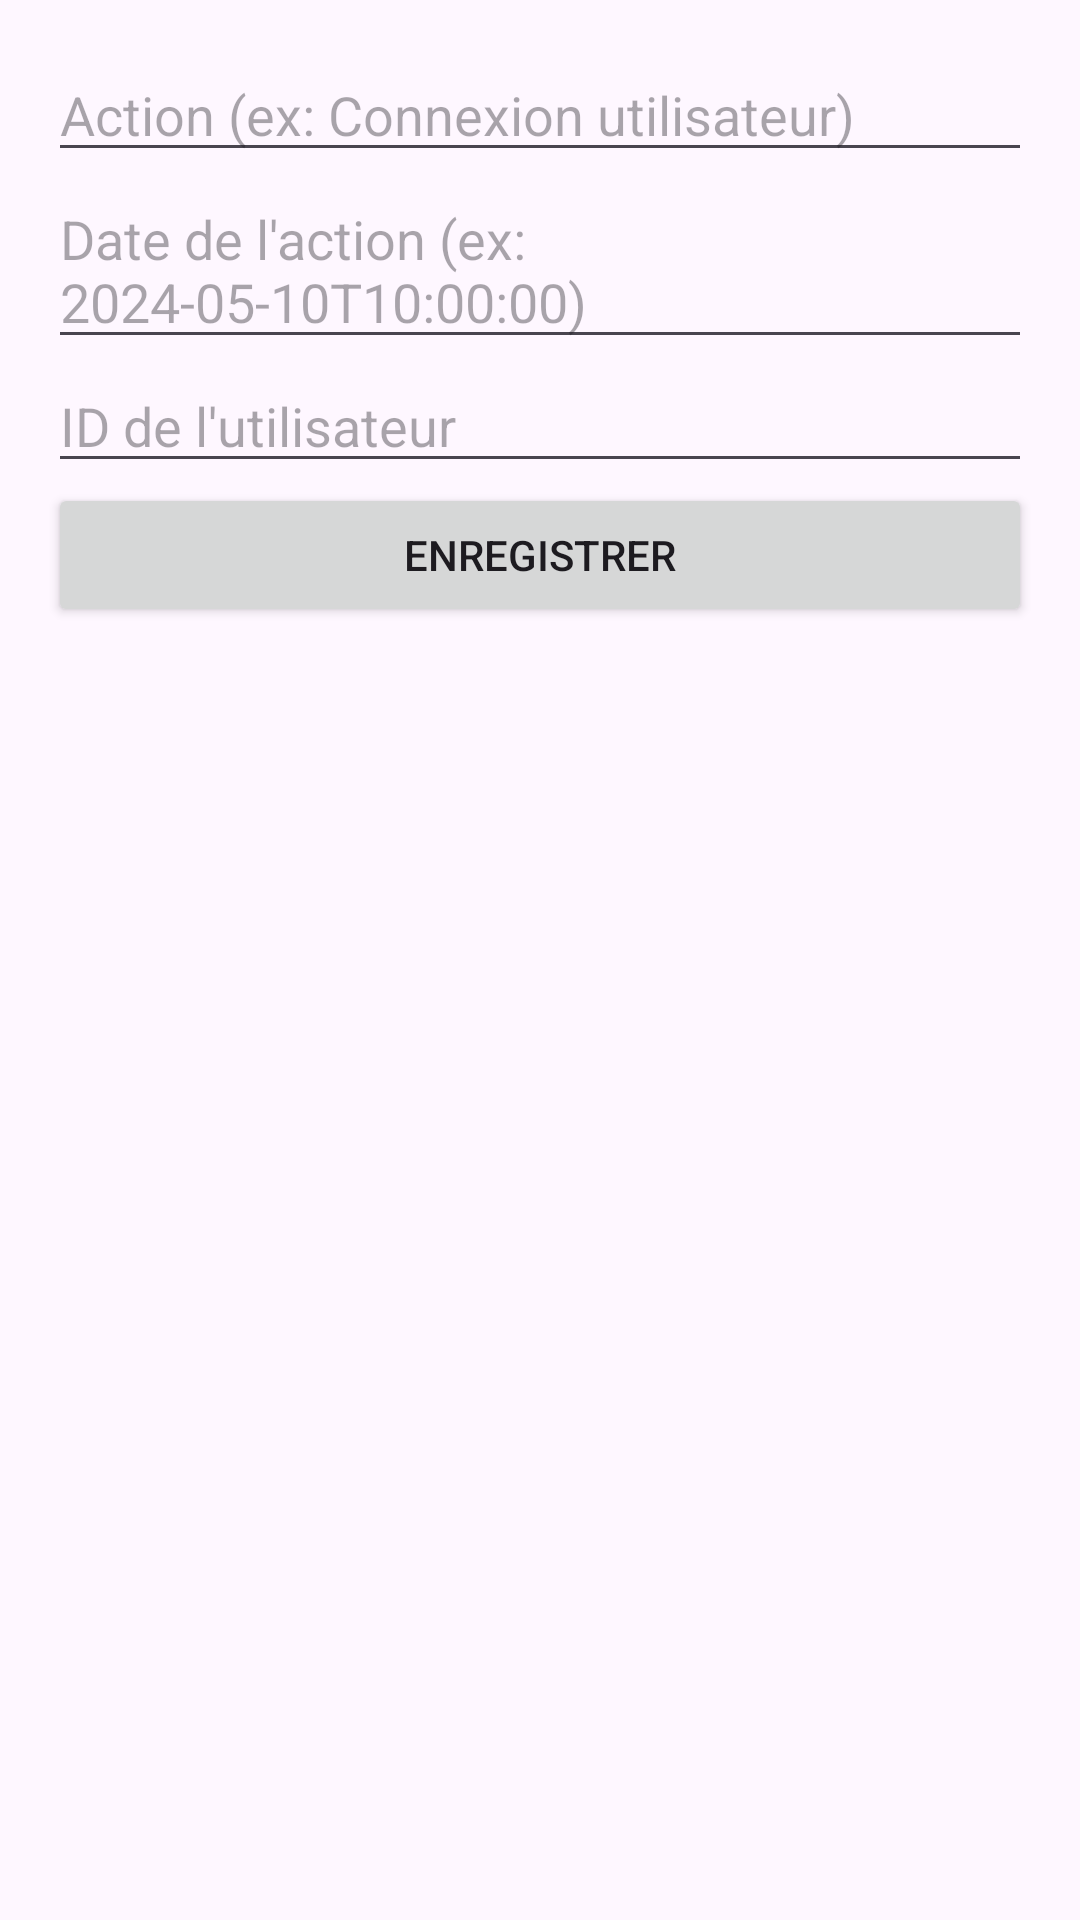

Reconstruct the res/layout file that produces this screen, plus the resources it refers to.
<!-- AndroidManifest.xml: application theme Theme.Frontendmobile -->
<!-- res/layout/activity_create_log.xml -->
<LinearLayout xmlns:android="http://schemas.android.com/apk/res/android"
    android:layout_width="match_parent"
    android:layout_height="match_parent"
    android:orientation="vertical"
    android:padding="16dp">

    <EditText
        android:id="@+id/input_action"
        android:layout_width="match_parent"
        android:layout_height="wrap_content"
        android:hint="Action (ex: Connexion utilisateur)" />

    <EditText
        android:id="@+id/input_date_action"
        android:layout_width="match_parent"
        android:layout_height="wrap_content"
        android:hint="Date de l'action (ex: 2024-05-10T10:00:00)" />

    <EditText
        android:id="@+id/input_utilisateur_id"
        android:layout_width="match_parent"
        android:layout_height="wrap_content"
        android:hint="ID de l'utilisateur" />

    <Button
        android:id="@+id/btn_save_log"
        android:layout_width="match_parent"
        android:layout_height="wrap_content"
        android:text="Enregistrer" />
</LinearLayout>
<!-- resources referenced by this layout -->
<resources>
  <style name="Theme.Frontendmobile" parent="Base.Theme.Frontendmobile" />
  <style name="Base.Theme.Frontendmobile" parent="Theme.Material3.DayNight.NoActionBar">
          
          
      </style>
</resources>
